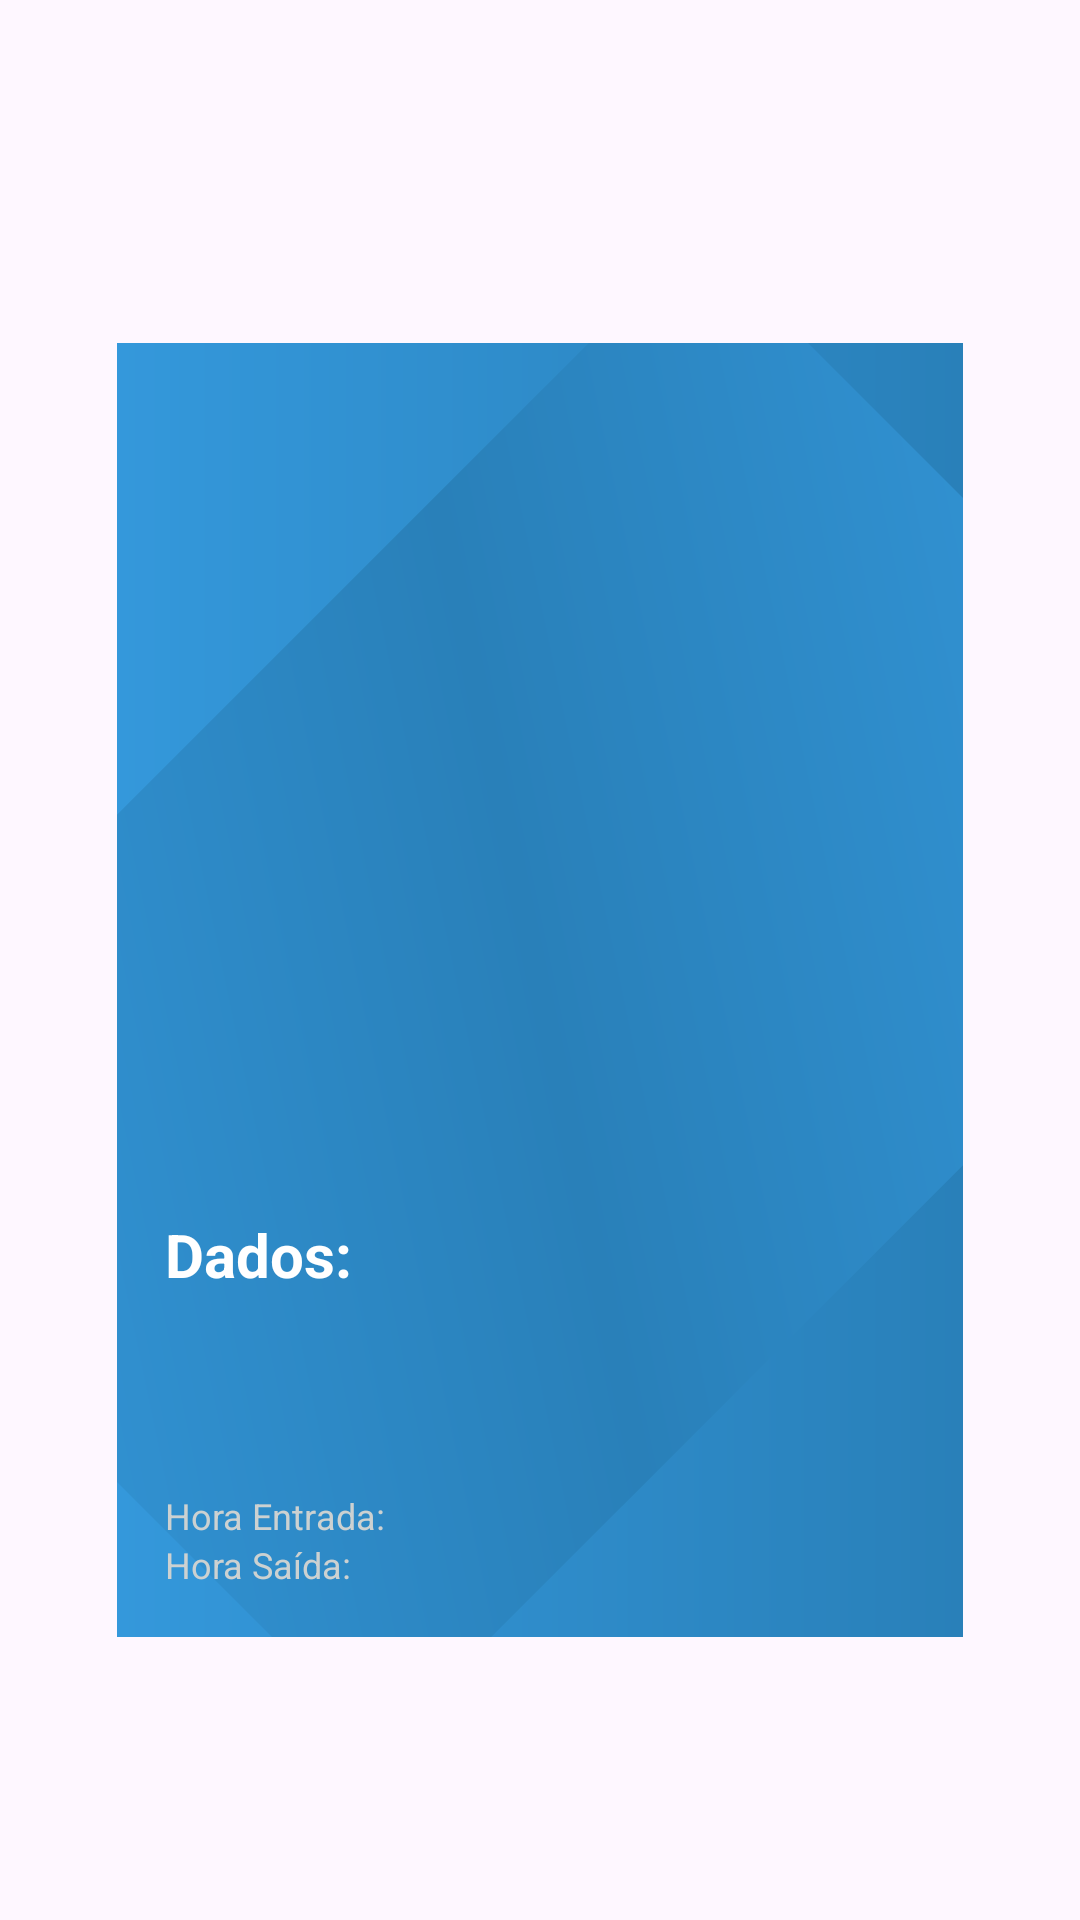

Reconstruct the res/layout file that produces this screen, plus the resources it refers to.
<!-- AndroidManifest.xml: application theme Theme.ProjetoPDM -->
<!-- res/layout/ticket_historico_custom_ticket_details_dialog.xml -->
<RelativeLayout xmlns:android="http://schemas.android.com/apk/res/android"
    android:layout_width="match_parent"
    android:layout_height="match_parent"
    android:gravity="center">


    <LinearLayout
        android:layout_width="wrap_content"
        android:layout_height="wrap_content"
        android:background="@drawable/gradient_background"
        android:orientation="vertical"
        android:layout_marginTop="20dp"
        android:padding="16dp">

        <ImageView
            android:id="@+id/ticketImageView"
            android:layout_width="250dp"
            android:layout_height="250dp"
            android:scaleType="centerCrop"
            android:src="@drawable/car" />


        <TextView
            android:id="@+id/ticketNumberTextView"
            android:layout_width="wrap_content"
            android:layout_height="wrap_content"
            android:textStyle="bold"
            android:textSize="18sp"
            android:textColor="@android:color/white"/>

        <TextView
            android:id="@+id/titleTextView"
            android:layout_width="wrap_content"
            android:layout_height="wrap_content"
            android:textSize="20sp"
            android:textColor="@android:color/white"
            android:text="Dados:"
            android:textStyle="bold"/>

        <TextView
            android:id="@+id/descriptionTextView"
            android:layout_width="wrap_content"
            android:layout_height="wrap_content"
            android:layout_marginTop="12dp"
            android:textSize="16sp"
            android:textColor="@android:color/white"/>

        <TextView
            android:id="@+id/dateTimeTextView"
            android:layout_width="wrap_content"
            android:layout_height="wrap_content"
            android:textSize="16sp"
            android:textColor="@android:color/white"/>

        <TextView
            android:id="@+id/horaEntradaTextView"
            android:layout_width="wrap_content"
            android:layout_height="wrap_content"
            android:textSize="12sp"
            android:layout_marginTop="10dp"
            android:textColor="#CCD1D1"
            android:text="Hora Entrada:"/>

        <TextView
            android:id="@+id/horaSaidaTextView"
            android:layout_width="wrap_content"
            android:layout_height="wrap_content"
            android:textSize="12sp"
            android:textColor="#CCD1D1"
            android:text="Hora Saída:"/>
    </LinearLayout>
</RelativeLayout>
<!-- resources referenced by this layout -->
<resources>
  <!-- drawable gradient_background (drawable) -->
  <layer-list xmlns:android="http://schemas.android.com/apk/res/android">
      
      <item>
          <shape>
              <gradient
                  android:startColor="#3498db"
                  android:endColor="#2980b9"
                  android:type="linear"/>
          </shape>
      </item>
  
      
      <item>
          <rotate
              android:fromDegrees="45">
              <shape
                  android:shape="rectangle">
                  <gradient
                      android:startColor="#3498db"
                      android:centerColor="#2980b9"
                      android:endColor="#3498db"
                      android:angle="45"
                      android:type="linear"/>
              </shape>
          </rotate>
      </item>
  </layer-list>
  <style name="Theme.ProjetoPDM" parent="Base.Theme.ProjetoPDM" />
  <style name="Base.Theme.ProjetoPDM" parent="Theme.Material3.DayNight.NoActionBar">
          
          <item name="colorPrimaryDark">#1976D2</item>
      </style>
</resources>
